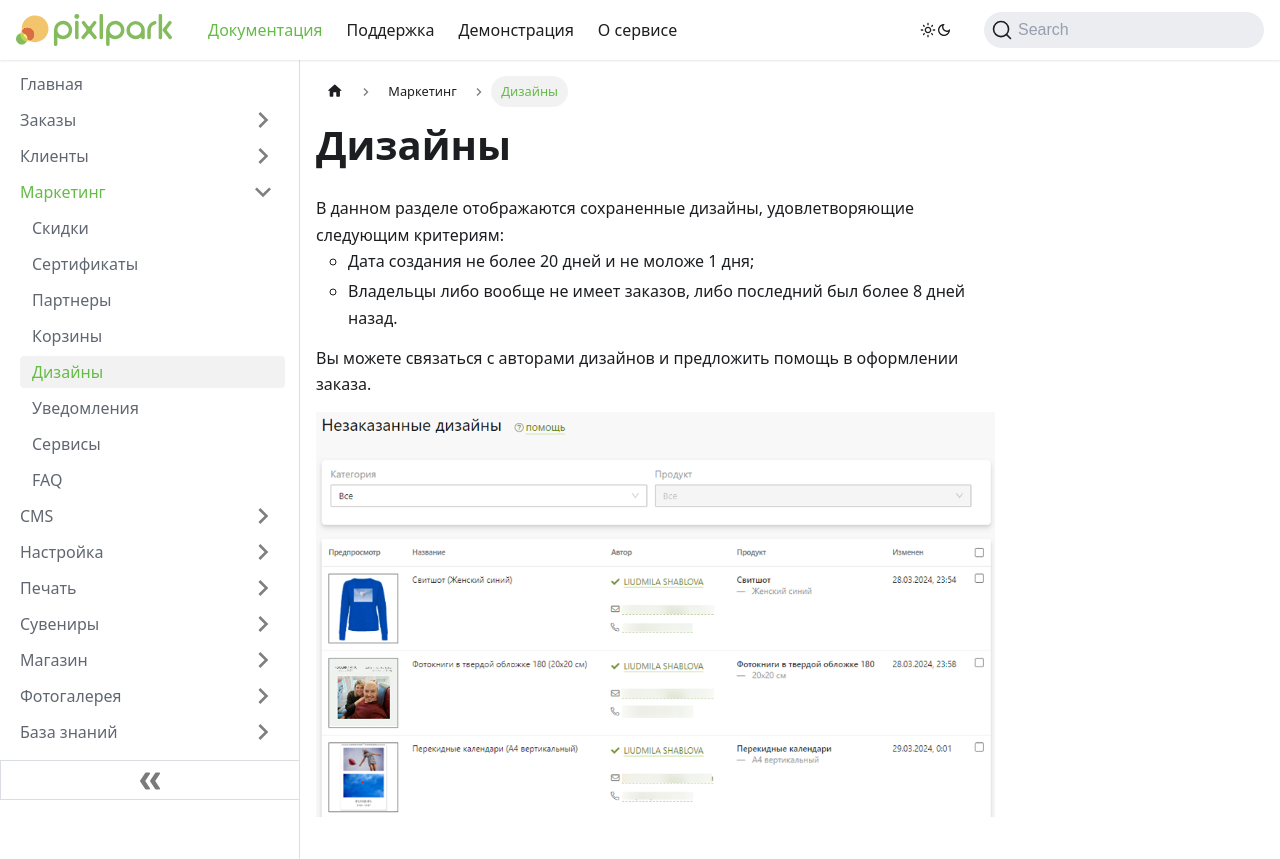

repository: Pixlpark/new-doc · page: marketing/design.html · generator: docusaurus

---
title: Дизайны
description: Работа с созданными, но незаказанными дизайнами
sidebar_position: 6
---

# Дизайны
* В данном разделе отображаются сохраненные дизайны, удовлетворяющие следующим критериям:
    + Дата создания не более 20 дней и не моложе 1 дня;
    + Владельцы либо вообще не имеет заказов, либо последний был более 8 дней назад.
* Вы можете связаться с авторами дизайнов и предложить помощь в оформлении заказа.
* ![](../_media/marketing/design01.png)
